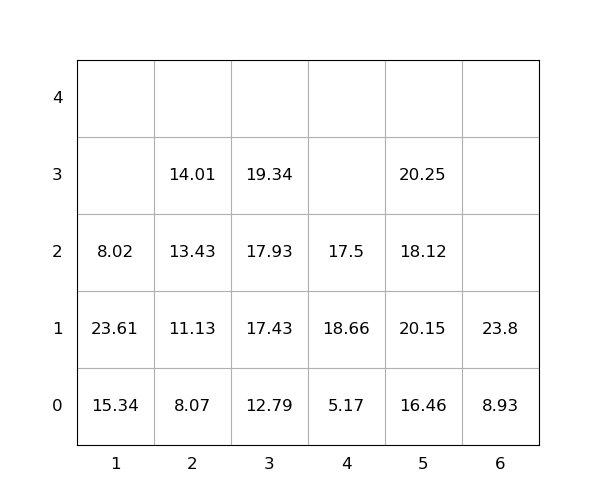

The file beside this chart, header and first rows:
idx, loc_x, loc_y, loc_z, weight, group, score, seq, reloc, size(ft)
1, 4, 0, 0, 5.17, 0, 5.17, 0, 0, 20
2, 5, 0, 0, 16.46, 0, 16.46, 0, 0, 20
3, 6, 0, 0, 8.93, 0, 8.93, 0, 0, 20
4, 2, 0, 0, 8.07, 0, 8.07, 0, 0, 20
5, 5, 0, 1, 20.15, 0, 20.15, 0, 1.0, 20
6, 1, 0, 0, 15.34, 0, 15.34, 0, 1.0, 20
7, 1, 0, 1, 23.61, 0, 23.61, 0, 1.0, 20
8, 5, 0, 2, 18.12, 0, 18.12, 1, 1.0, 20
9, 5, 0, 3, 20.25, 0, 20.25, 2, 1.0, 20
10, 3, 0, 0, 12.79, 0, 12.79, 3, 0, 20
11, 3, 0, 1, 17.43, 0, 17.43, 4, 0, 20
12, 3, 0, 2, 17.93, 0, 17.93, 5, 0, 20
13, 3, 0, 3, 19.34, 0, 19.34, 6, 0, 20
14, 4, 0, 1, 18.66, 0, 18.66, 7, 1.0, 20
15, 4, 0, 2, 17.5, 0, 17.5, 8, 1.0, 20
16, 6, 0, 1, 23.8, 0, 23.8, 9, 0, 20
17, 2, 0, 1, 11.13, 0, 11.13, 10, 1.0, 20
18, 2, 0, 2, 13.43, 0, 13.43, 11, 1, 20
19, 1, 0, 2, 8.02, 0, 8.02, 12, 1, 20
20, 2, 0, 3, 14.01, 0, 14.01, 13, 1, 20
